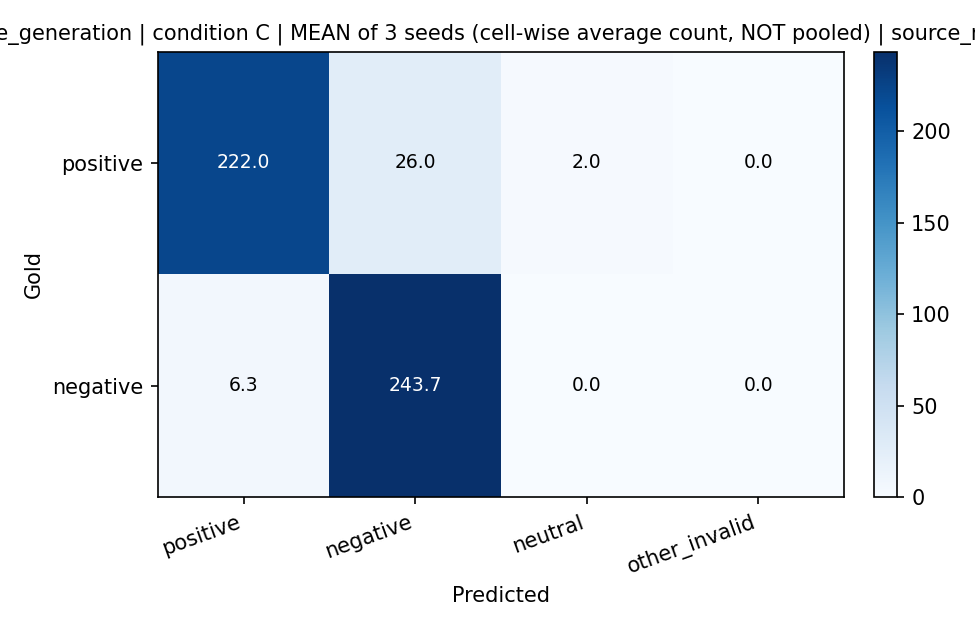

The file beside this chart, header and first rows:
label, positive, negative, neutral, other_invalid
positive, 222.0, 26.0, 2.0, 0.0
negative, 6.333, 243.7, 0.0, 0.0
